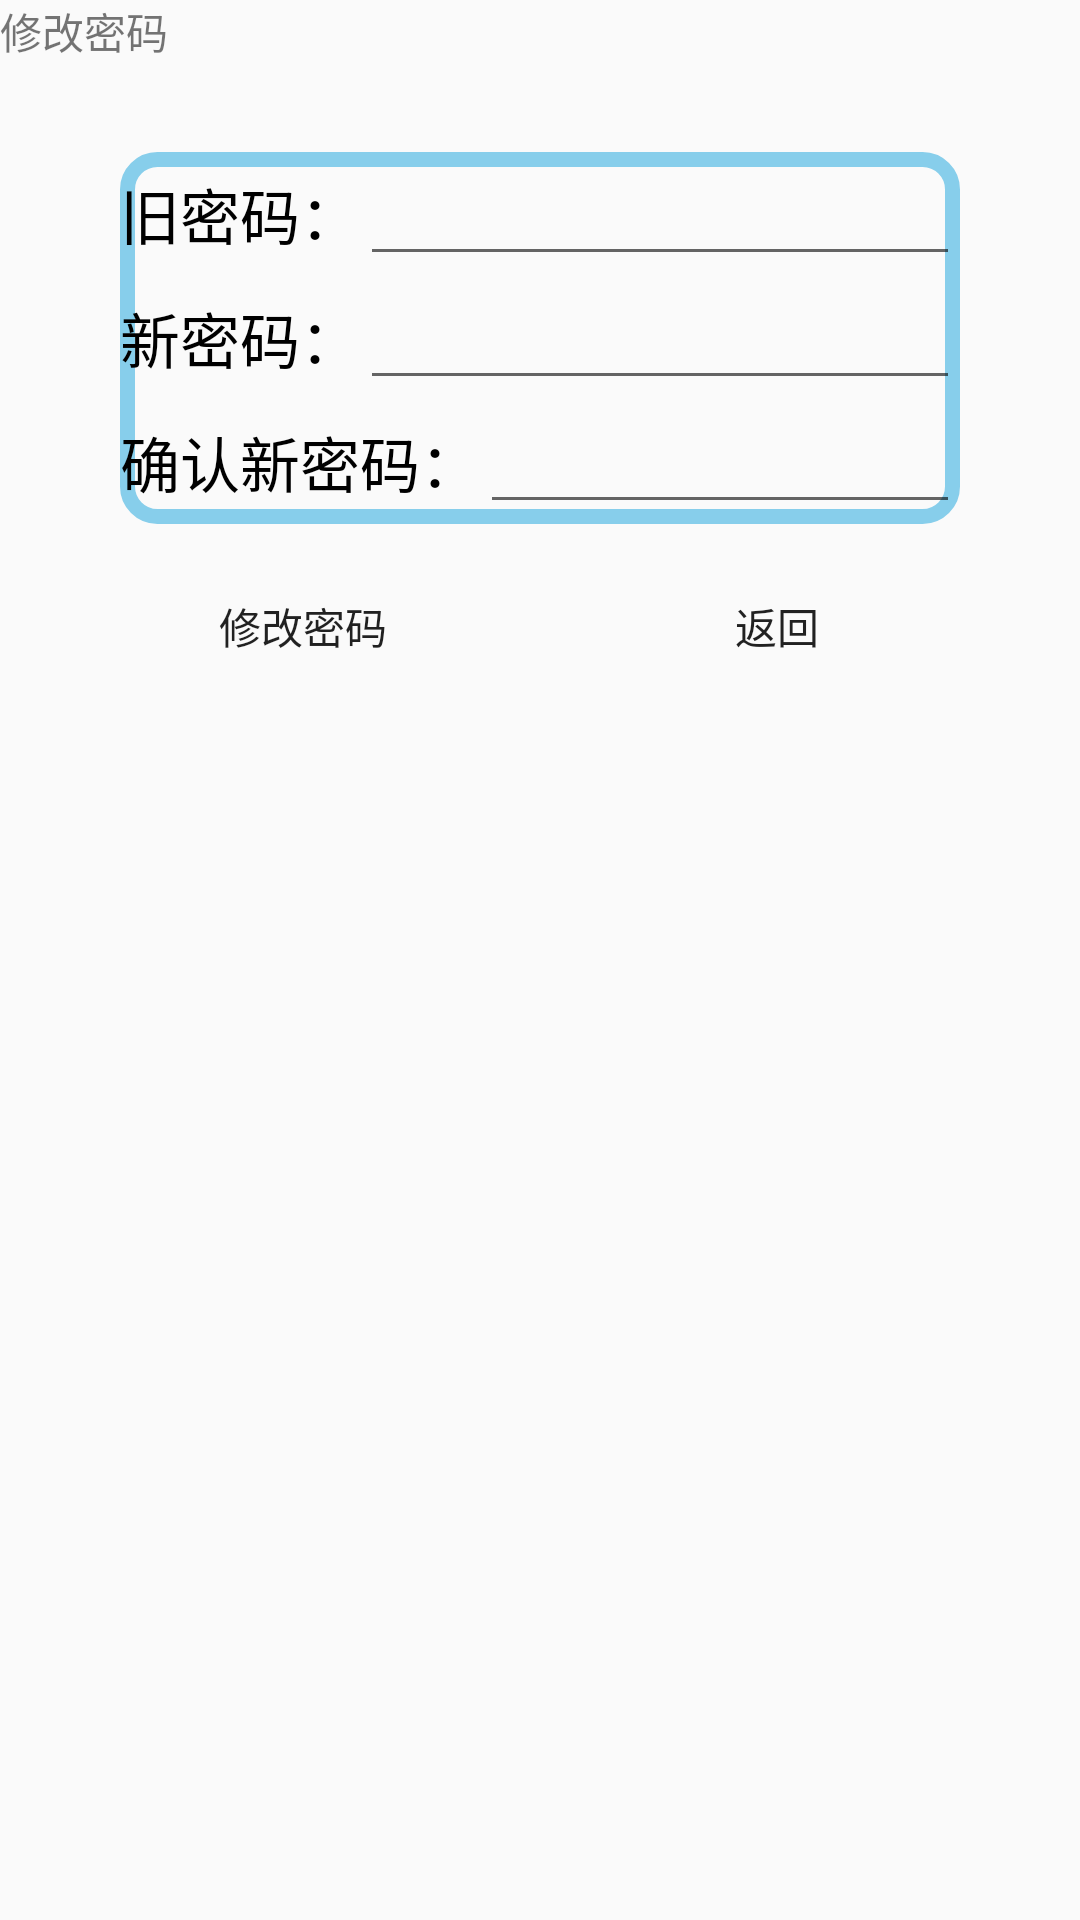

The Android layout XML behind this screen, and the referenced resources:
<!-- AndroidManifest.xml: application theme AppTheme -->
<!-- res/layout/activity_update.xml -->
<?xml version="1.0" encoding="utf-8"?>
<LinearLayout
    xmlns:android="http://schemas.android.com/apk/res/android"
    xmlns:tools="http://schemas.android.com/tools"
    android:layout_width="match_parent"
    android:layout_height="match_parent"
    tools:context=".ui.UpdateActivity"
    android:orientation="vertical">


    <LinearLayout
        android:layout_width="wrap_content"
        android:layout_height="wrap_content">
        <TextView

            android:id="@+id/texxx"
            android:layout_width="wrap_content"
            android:layout_height="wrap_content"
            android:text="修改密码" />
    </LinearLayout>

    <LinearLayout
        android:layout_marginTop="30dp"
        android:layout_gravity="center"
        android:background="@drawable/btg_2"
        android:layout_width="wrap_content"
        android:layout_height="wrap_content"
        android:orientation="vertical">

        <LinearLayout
            android:orientation="horizontal"
            android:layout_width="match_parent"
            android:layout_height="wrap_content">
            <TextView
                android:layout_width="wrap_content"
                android:layout_height="wrap_content"
                android:textColor="#000"
                android:textSize="20dp"
                android:text="旧密码："/>
            <EditText
                android:id="@+id/up_username"
                android:layout_width="200dp"
                android:layout_height="wrap_content"
                 />
        </LinearLayout>

        <LinearLayout
            android:orientation="horizontal"
            android:layout_width="match_parent"
            android:layout_height="wrap_content">
            <TextView
                android:layout_width="wrap_content"
                android:layout_height="wrap_content"
                android:textSize="20dp"
                android:textColor="#000"
                android:text="新密码："/>
            <EditText
                android:id="@+id/up_password"
                android:layout_width="match_parent"
                android:layout_height="wrap_content"

                android:password="true"
                />
        </LinearLayout>

        <LinearLayout
            android:orientation="horizontal"
            android:layout_width="match_parent"
            android:layout_height="wrap_content">
            <TextView
                android:layout_width="wrap_content"
                android:layout_height="wrap_content"
                android:textSize="20dp"
                android:textColor="#000"
                android:text="确认新密码："/>
            <EditText
                android:id="@+id/up_password2"
                android:layout_width="match_parent"
                android:layout_height="wrap_content"
                android:password="true"
                />
        </LinearLayout>

    </LinearLayout>

    <LinearLayout
    android:layout_marginTop="10dp"
    android:layout_gravity="center"
    android:layout_width="wrap_content"
    android:layout_height="wrap_content"
    android:orientation="horizontal">
    <Button
        android:id="@+id/update"
        android:background="@drawable/btg_1"
        android:layout_width="108dp"
        android:layout_height="wrap_content"
        android:text="修改密码"/>
    <Button
        android:id="@+id/up_return"
        android:layout_marginLeft="50dp"
        android:background="@drawable/btg_1"
        android:layout_width="108dp"
        android:layout_height="wrap_content"
        android:text="返回"/>

</LinearLayout>

</LinearLayout>
<!-- resources referenced by this layout -->
<resources>
  <!-- drawable btg_2 (drawable) -->
  <?xml version="1.0" encoding="utf-8"?>
  <shape xmlns:android="http://schemas.android.com/apk/res/android"
      android:shape="rectangle">
      //外边框
      <stroke
          android:width="5dp"
          android:color="#87CEEB"/>
  
      //圆角
      <corners
          android:radius="10dp"/>
      <solid android:color="#00000000"/>
  
  </shape>
  <style name="AppTheme" parent="Theme.AppCompat.Light.DarkActionBar">
          
          <item name="colorPrimary">@color/colorPrimary</item>
          <item name="colorPrimaryDark">@color/colorPrimaryDark</item>
          <item name="colorAccent">@color/colorAccent</item>
      </style>
  <!-- not gathered from this repository: default colours our renderer supplied (Android Studio template values) -->
  <color name="colorPrimary">#FF6200EE</color>
  <color name="colorPrimaryDark">#FF3700B3</color>
  <color name="colorAccent">#FF03DAC5</color>
</resources>
